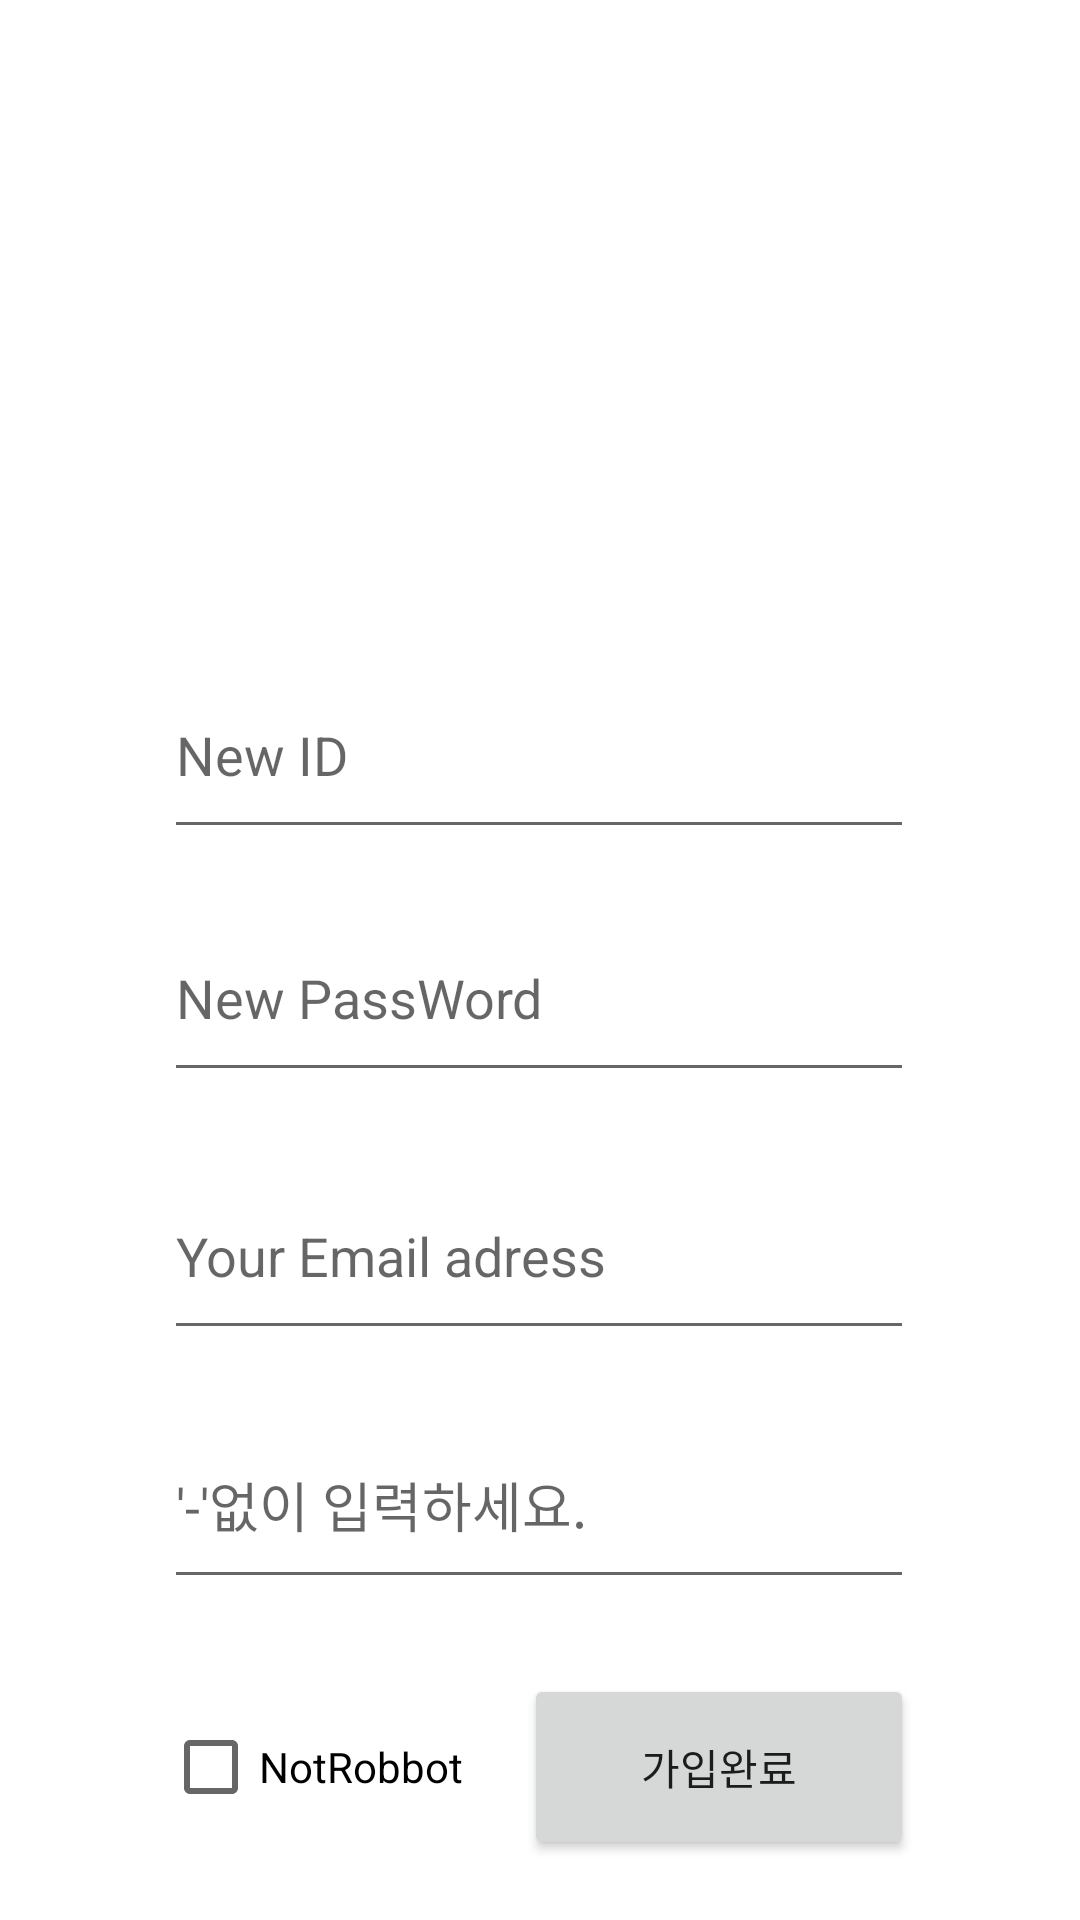

Android layout source for this screen:
<!-- AndroidManifest.xml: application theme Theme.FreeBoard2 -->
<!-- res/layout/activity_new.xml -->
<?xml version="1.0" encoding="utf-8"?>
<androidx.constraintlayout.widget.ConstraintLayout xmlns:android="http://schemas.android.com/apk/res/android"
    xmlns:app="http://schemas.android.com/apk/res-auto"
    xmlns:tools="http://schemas.android.com/tools"
    android:layout_width="match_parent"
    android:layout_height="match_parent">

    <EditText
        android:id="@+id/editTextText"
        android:layout_width="250dp"
        android:layout_height="66dp"
        android:layout_marginStart="80dp"
        android:layout_marginTop="217dp"
        android:layout_marginEnd="81dp"
        android:ems="10"
        android:hint="New ID"
        android:inputType="text"
        app:layout_constraintEnd_toEndOf="parent"
        app:layout_constraintStart_toStartOf="parent"
        app:layout_constraintTop_toTopOf="parent" />

    <EditText
        android:id="@+id/editTextNumberPassword"
        android:layout_width="250dp"
        android:layout_height="66dp"
        android:layout_marginStart="80dp"
        android:layout_marginTop="298dp"
        android:layout_marginEnd="81dp"
        android:ems="10"
        android:hint="New PassWord"
        android:inputType="numberPassword"
        app:layout_constraintEnd_toEndOf="parent"
        app:layout_constraintStart_toStartOf="parent"
        app:layout_constraintTop_toTopOf="parent" />

    <EditText
        android:id="@+id/editTextTextEmailAddress"
        android:layout_width="250dp"
        android:layout_height="66dp"
        android:layout_marginStart="80dp"
        android:layout_marginTop="384dp"
        android:layout_marginEnd="81dp"
        android:ems="10"
        android:hint="Your Email adress"
        android:inputType="textEmailAddress"
        app:layout_constraintEnd_toEndOf="parent"
        app:layout_constraintStart_toStartOf="parent"
        app:layout_constraintTop_toTopOf="parent" />

    <EditText
        android:id="@+id/editTextPhone"
        android:layout_width="250dp"
        android:layout_height="66dp"
        android:layout_marginStart="80dp"
        android:layout_marginTop="467dp"
        android:layout_marginEnd="81dp"
        android:ems="10"
        android:hint="'-'없이 입력하세요."
        android:inputType="phone"
        app:layout_constraintEnd_toEndOf="parent"
        app:layout_constraintStart_toStartOf="parent"
        app:layout_constraintTop_toTopOf="parent" />

    <androidx.constraintlayout.utils.widget.ImageFilterView
        android:id="@+id/imageFilterView"
        android:layout_width="wrap_content"
        android:layout_height="wrap_content"
        android:layout_marginTop="75dp"
        android:layout_marginEnd="142dp"
        app:layout_constraintEnd_toEndOf="parent"
        app:layout_constraintTop_toTopOf="parent"
        tools:srcCompat="@tools:sample/avatars" />

    <Button
        android:id="@+id/btnfin"
        android:layout_width="130dp"
        android:layout_height="62dp"
        android:layout_marginStart="200dp"
        android:layout_marginTop="558dp"
        android:layout_marginEnd="81dp"
        android:text="가입완료"
        app:layout_constraintEnd_toEndOf="parent"
        app:layout_constraintStart_toStartOf="parent"
        app:layout_constraintTop_toTopOf="parent" />

    <CheckBox
        android:id="@+id/checkBox"
        android:layout_width="wrap_content"
        android:layout_height="wrap_content"
        android:layout_marginStart="80dp"
        android:layout_marginTop="565dp"
        android:layout_marginEnd="228dp"
        android:hint="Not Robbot"
        android:text="NotRobbot"
        app:layout_constraintEnd_toEndOf="parent"
        app:layout_constraintStart_toStartOf="parent"
        app:layout_constraintTop_toTopOf="parent" />
</androidx.constraintlayout.widget.ConstraintLayout>
<!-- resources referenced by this layout -->
<resources>
  <style name="Theme.FreeBoard2" parent="Theme.MaterialComponents.DayNight.DarkActionBar">
          
          <item name="colorPrimary">@color/purple_500</item>
          <item name="colorPrimaryVariant">@color/purple_700</item>
          <item name="colorOnPrimary">@color/white</item>
          
          <item name="colorSecondary">@color/teal_200</item>
          <item name="colorSecondaryVariant">@color/teal_700</item>
          <item name="colorOnSecondary">@color/black</item>
          
          <item name="android:statusBarColor">?attr/colorPrimaryVariant</item>
          
      </style>
  <!-- not gathered from this repository: default colours our renderer supplied (Android Studio template values) -->
  <color name="purple_500">#FF6200EE</color>
  <color name="purple_700">#FF3700B3</color>
  <color name="teal_200">#FF03DAC5</color>
  <color name="teal_700">#FF018786</color>
  <color name="black">#FF000000</color>
  <color name="white">#FFFFFFFF</color>
</resources>
